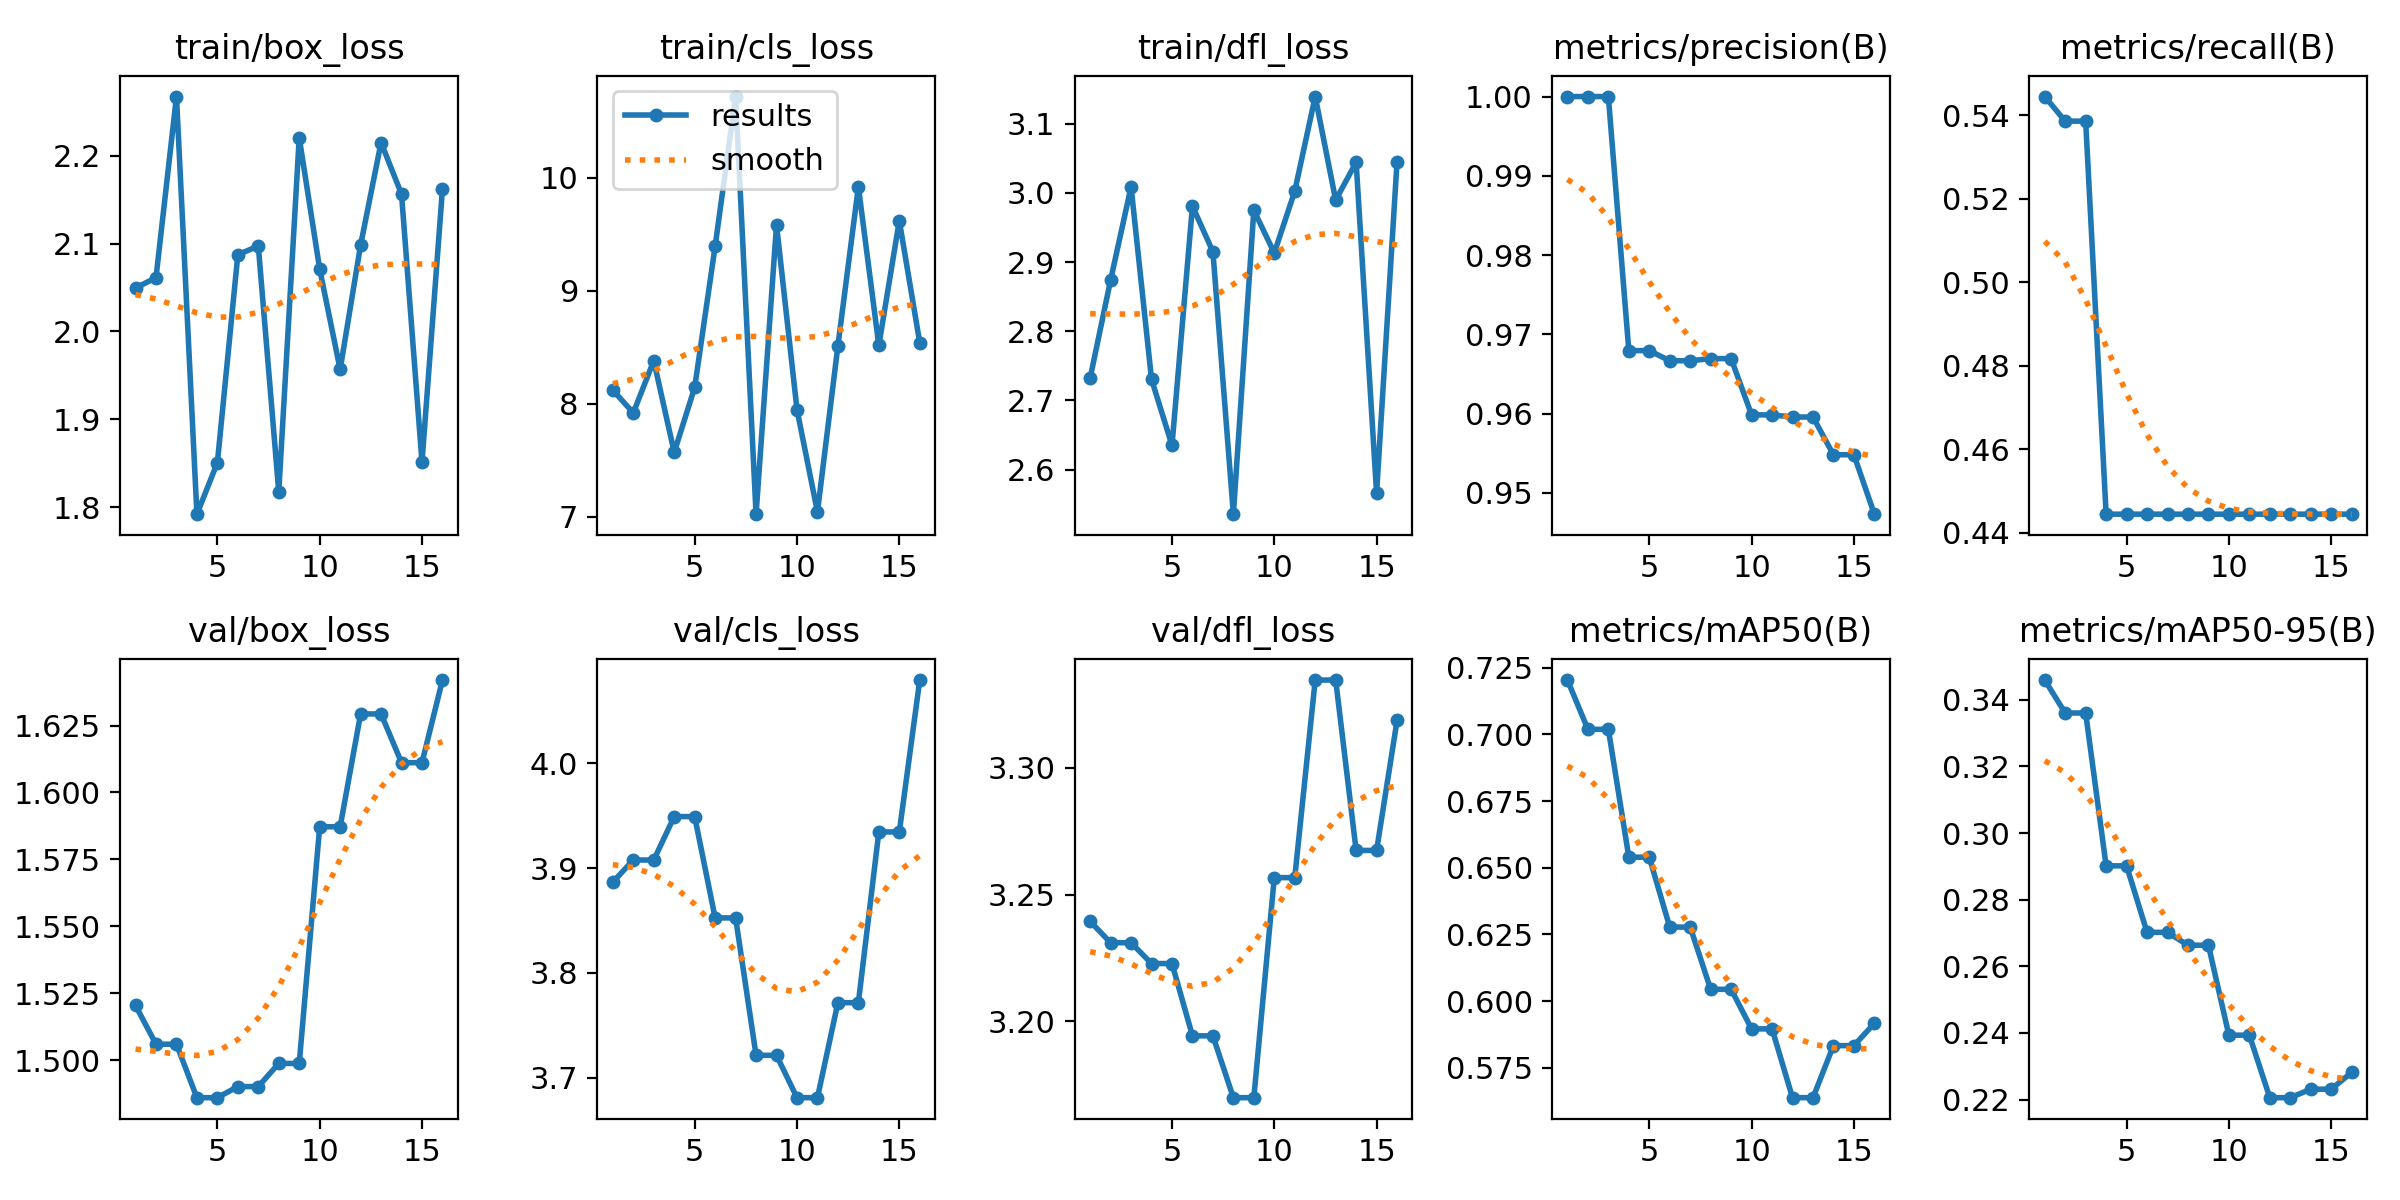

Source data for this figure (header and first rows):
epoch, time, train/box_loss, train/cls_loss, train/dfl_loss, metrics/precision(B), metrics/recall(B), metrics/mAP50(B), metrics/mAP50-95(B), val/box_loss, val/cls_loss, val/dfl_loss, lr/pg0, lr/pg1, lr/pg2
1, 4.378, 2.049, 8.121, 2.732, 1, 0.5445, 0.7204, 0.3459, 1.52, 3.887, 3.239, 0.0001667, 0.0001667, 0.0835
2, 5.445, 2.061, 7.919, 2.874, 1, 0.5386, 0.7019, 0.3361, 1.506, 3.908, 3.231, 0.0004901, 0.0004901, 0.05049
3, 6.182, 2.267, 8.382, 3.009, 1, 0.5386, 0.7019, 0.3361, 1.506, 3.908, 3.231, 0.0008003, 0.0008003, 0.01747
4, 6.949, 1.792, 7.57, 2.731, 0.9679, 0.4444, 0.654, 0.2902, 1.486, 3.949, 3.223, 0.0009406, 0.0009406, 0.0009406
5, 7.713, 1.851, 8.145, 2.635, 0.9679, 0.4444, 0.654, 0.2902, 1.486, 3.949, 3.223, 0.0009208, 0.0009208, 0.0009208
6, 8.499, 2.087, 9.395, 2.981, 0.9667, 0.4444, 0.6277, 0.2702, 1.49, 3.852, 3.194, 0.000901, 0.000901, 0.000901
7, 9.244, 2.097, 10.72, 2.915, 0.9667, 0.4444, 0.6277, 0.2702, 1.49, 3.852, 3.194, 0.0008812, 0.0008812, 0.0008812
8, 9.997, 1.817, 7.023, 2.536, 0.9669, 0.4444, 0.6044, 0.2663, 1.499, 3.721, 3.17, 0.0008614, 0.0008614, 0.0008614
9, 10.76, 2.22, 9.584, 2.975, 0.9669, 0.4444, 0.6044, 0.2663, 1.499, 3.721, 3.17, 0.0008416, 0.0008416, 0.0008416
10, 11.53, 2.071, 7.948, 2.913, 0.9598, 0.4444, 0.5896, 0.2393, 1.587, 3.681, 3.257, 0.0008218, 0.0008218, 0.0008218
11, 12.29, 1.957, 7.042, 3.003, 0.9598, 0.4444, 0.5896, 0.2393, 1.587, 3.681, 3.257, 0.000802, 0.000802, 0.000802
12, 13.07, 2.098, 8.514, 3.139, 0.9596, 0.4444, 0.5638, 0.2206, 1.629, 3.772, 3.335, 0.0007822, 0.0007822, 0.0007822
13, 13.86, 2.215, 9.921, 2.99, 0.9596, 0.4444, 0.5638, 0.2206, 1.629, 3.772, 3.335, 0.0007624, 0.0007624, 0.0007624
14, 14.62, 2.156, 8.516, 3.044, 0.9548, 0.4444, 0.5833, 0.2231, 1.611, 3.934, 3.267, 0.0007426, 0.0007426, 0.0007426
15, 15.68, 1.851, 9.621, 2.566, 0.9548, 0.4444, 0.5833, 0.2231, 1.611, 3.934, 3.267, 0.0007228, 0.0007228, 0.0007228
16, 16.65, 2.162, 8.54, 3.045, 0.9473, 0.4444, 0.5916, 0.2282, 1.642, 4.079, 3.319, 0.000703, 0.000703, 0.000703
